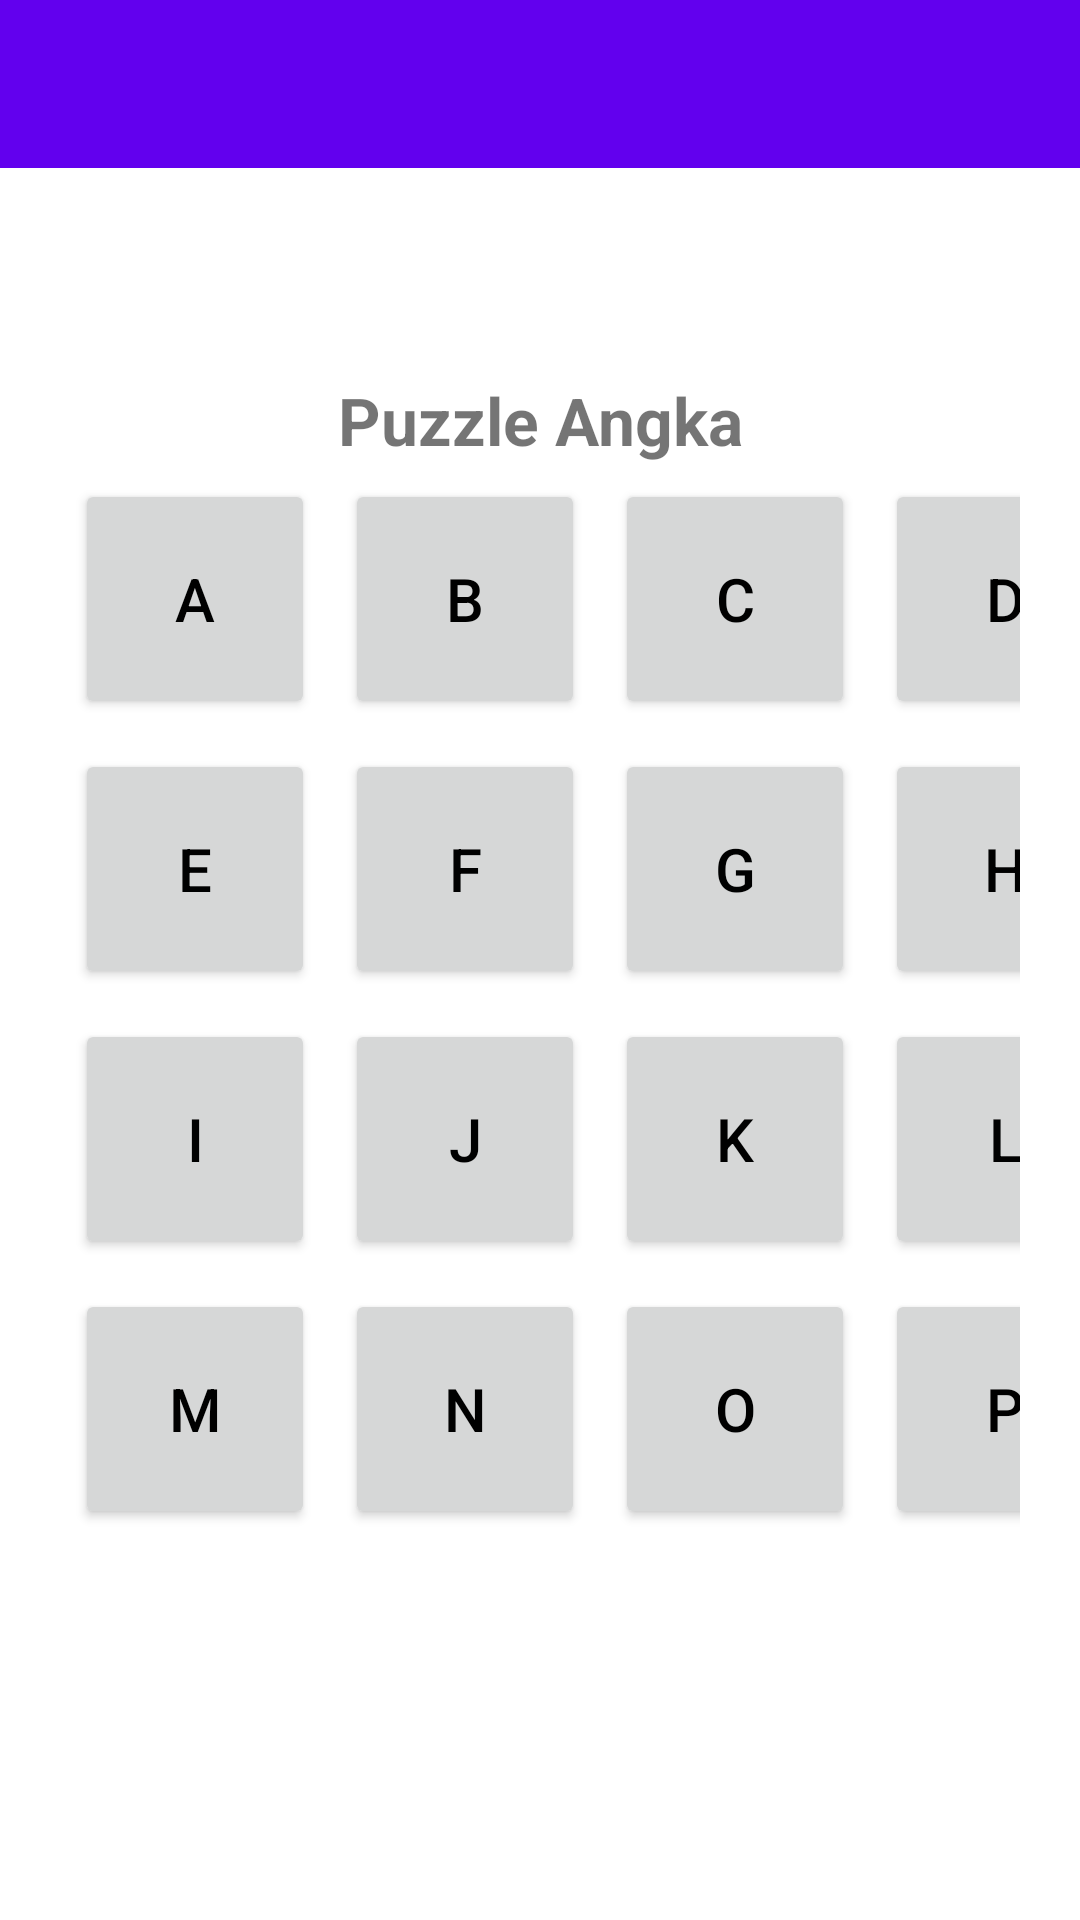

Write the Android layout XML for this screen, with the resource values it uses.
<!-- AndroidManifest.xml: application theme Theme.PuzzleAngka -->
<!-- res/layout/activity_main.xml -->
<?xml version="1.0" encoding="utf-8"?>
<RelativeLayout xmlns:android="http://schemas.android.com/apk/res/android"
    xmlns:app="http://schemas.android.com/apk/res-auto"
    xmlns:tools="http://schemas.android.com/tools"
    android:layout_width="match_parent"
    android:layout_height="match_parent"
    tools:context=".MainActivity"
    android:theme="@style/Theme.AppCompat.Light.NoActionBar">

    <include
        android:id="@+id/my_toolbar"
        layout="@layout/toolbar"
        app:layout_constraintEnd_toEndOf="parent"
        app:layout_constraintStart_toStartOf="parent"
        app:layout_constraintTop_toTopOf="parent" />

    <LinearLayout
        android:layout_centerVertical="true"
        android:orientation="vertical"
        android:layout_width="match_parent"
        android:layout_height="wrap_content">

        <TextView
            android:id="@+id/textPuzzle"
            android:text="Puzzle Angka"
            android:textStyle="bold"
            android:textAlignment="center"
            android:textSize="22dp"
            android:layout_width="match_parent"
            android:layout_height="wrap_content">

        </TextView>

        <LinearLayout
            android:layout_width="wrap_content"
            android:layout_height="wrap_content"
            android:layout_marginHorizontal="20dp"
            android:orientation="horizontal">

            <Button
                android:id="@+id/button_a"
                android:tag="00"
                style="@style/ButtonStyle"
                android:text="A"
                android:textColor="@color/black"
                android:textSize="20dp"
                ></Button>
            <Button
                android:id="@+id/button_b"
                android:tag="01"
                style="@style/ButtonStyle"
                android:text="B"
                android:textColor="@color/black"
                android:textSize="20dp"
                ></Button>
            <Button
                android:id="@+id/button_c"
                android:tag="02"
                style="@style/ButtonStyle"
                android:text="C"
                android:textColor="@color/black"
                android:textSize="20dp"
                ></Button>
            <Button
                android:id="@+id/button_d"
                android:tag="03"
                style="@style/ButtonStyle"
                android:text="D"
                android:textColor="@color/black"
                android:textSize="20dp"
                ></Button>

        </LinearLayout>

        <LinearLayout
            android:layout_width="wrap_content"
            android:layout_height="wrap_content"
            android:layout_marginHorizontal="20dp"
            android:orientation="horizontal">

            <Button
                android:id="@+id/button_e"
                android:tag="04"
                style="@style/ButtonStyle"
                android:text="E"
                android:textColor="@color/black"
                android:textSize="20dp"
                ></Button>
            <Button
                android:id="@+id/button_f"
                android:tag="05"
                style="@style/ButtonStyle"
                android:text="F"
                android:textColor="@color/black"
                android:textSize="20dp"
                ></Button>
            <Button
                android:id="@+id/button_g"
                android:tag="06"
                style="@style/ButtonStyle"
                android:text="G"
                android:textColor="@color/black"
                android:textSize="20dp"
                ></Button>
            <Button
                android:id="@+id/button_h"
                android:tag="07"
                style="@style/ButtonStyle"
                android:text="H"
                android:textColor="@color/black"
                android:textSize="20dp"
                ></Button>

        </LinearLayout>

        <LinearLayout
            android:layout_width="wrap_content"
            android:layout_height="wrap_content"
            android:layout_marginHorizontal="20dp"
            android:orientation="horizontal">

            <Button
                android:id="@+id/button_i"
                android:tag="08"
                style="@style/ButtonStyle"
                android:text="I"
                android:textColor="@color/black"
                android:textSize="20dp"
                ></Button>
            <Button
                android:id="@+id/button_j"
                android:tag="09"
                style="@style/ButtonStyle"
                android:text="J"
                android:textColor="@color/black"
                android:textSize="20dp"
                ></Button>
            <Button
                android:id="@+id/button_k"
                android:tag="10"
                style="@style/ButtonStyle"
                android:text="K"
                android:textColor="@color/black"
                android:textSize="20dp"
                ></Button>
            <Button
                android:id="@+id/button_l"
                android:tag="11"
                style="@style/ButtonStyle"
                android:text="L"
                android:textColor="@color/black"
                android:textSize="20dp"
                ></Button>

        </LinearLayout><LinearLayout
            android:layout_width="wrap_content"
            android:layout_height="wrap_content"
            android:layout_marginHorizontal="20dp"
            android:orientation="horizontal">

            <Button
                android:id="@+id/button_m"
                android:tag="12"
                style="@style/ButtonStyle"
                android:text="M"
                android:textColor="@color/black"
                android:textSize="20dp"
                ></Button>
            <Button
                android:id="@+id/button_n"
                android:tag="13"
                style="@style/ButtonStyle"
                android:text="N"
                android:textColor="@color/black"
                android:textSize="20dp"
                ></Button>
            <Button
                android:id="@+id/button_o"
                android:tag="14"
                style="@style/ButtonStyle"
                android:text="O"
                android:textColor="@color/black"
                android:textSize="20dp"
                ></Button>
            <Button
                android:id="@+id/button_p"
                android:tag="15"
                style="@style/ButtonStyle"
                android:text="P"
                android:textColor="@color/black"
                android:textSize="20dp"
                ></Button>

        </LinearLayout>





    </LinearLayout>

</RelativeLayout>
<!-- res/layout/toolbar.xml (included above) -->
<?xml version="1.0" encoding="utf-8"?>
<androidx.appcompat.widget.Toolbar xmlns:android="http://schemas.android.com/apk/res/android"
    android:layout_width="match_parent"
    android:layout_height="wrap_content"
    xmlns:app="http://schemas.android.com/apk/res-auto"
    android:background="@color/purple_500"
    android:theme="@style/ThemeOverlay.AppCompat.Dark"
    app:popupTheme="@style/ThemeOverlay.AppCompat.Light">

</androidx.appcompat.widget.Toolbar>
<!-- resources referenced by this layout -->
<resources>
  <style name="ButtonStyle">
          <item name="android:layout_width">80dp</item>
          <item name="android:layout_height">80dp</item>
          <item name="android:onClick">buttonClick</item>
          <item name="android:layout_margin">5dp</item>
      </style>
  <style name="Theme.PuzzleAngka" parent="Theme.MaterialComponents.DayNight.NoActionBar">
          
          <item name="colorPrimary">@color/purple_500</item>
          <item name="colorPrimaryVariant">@color/purple_700</item>
          <item name="colorOnPrimary">@color/white</item>
          
          <item name="colorSecondary">@color/teal_200</item>
          <item name="colorSecondaryVariant">@color/teal_700</item>
          <item name="colorOnSecondary">@color/black</item>
          
          <item name="android:statusBarColor">?attr/colorPrimaryVariant</item>
          
      </style>
  <!-- not gathered from this repository: default colours our renderer supplied (Android Studio template values) -->
  <color name="purple_500">#FF6200EE</color>
  <color name="purple_700">#FF3700B3</color>
  <color name="teal_200">#FF03DAC5</color>
  <color name="teal_700">#FF018786</color>
  <color name="black">#FF000000</color>
  <color name="white">#FFFFFFFF</color>
</resources>
